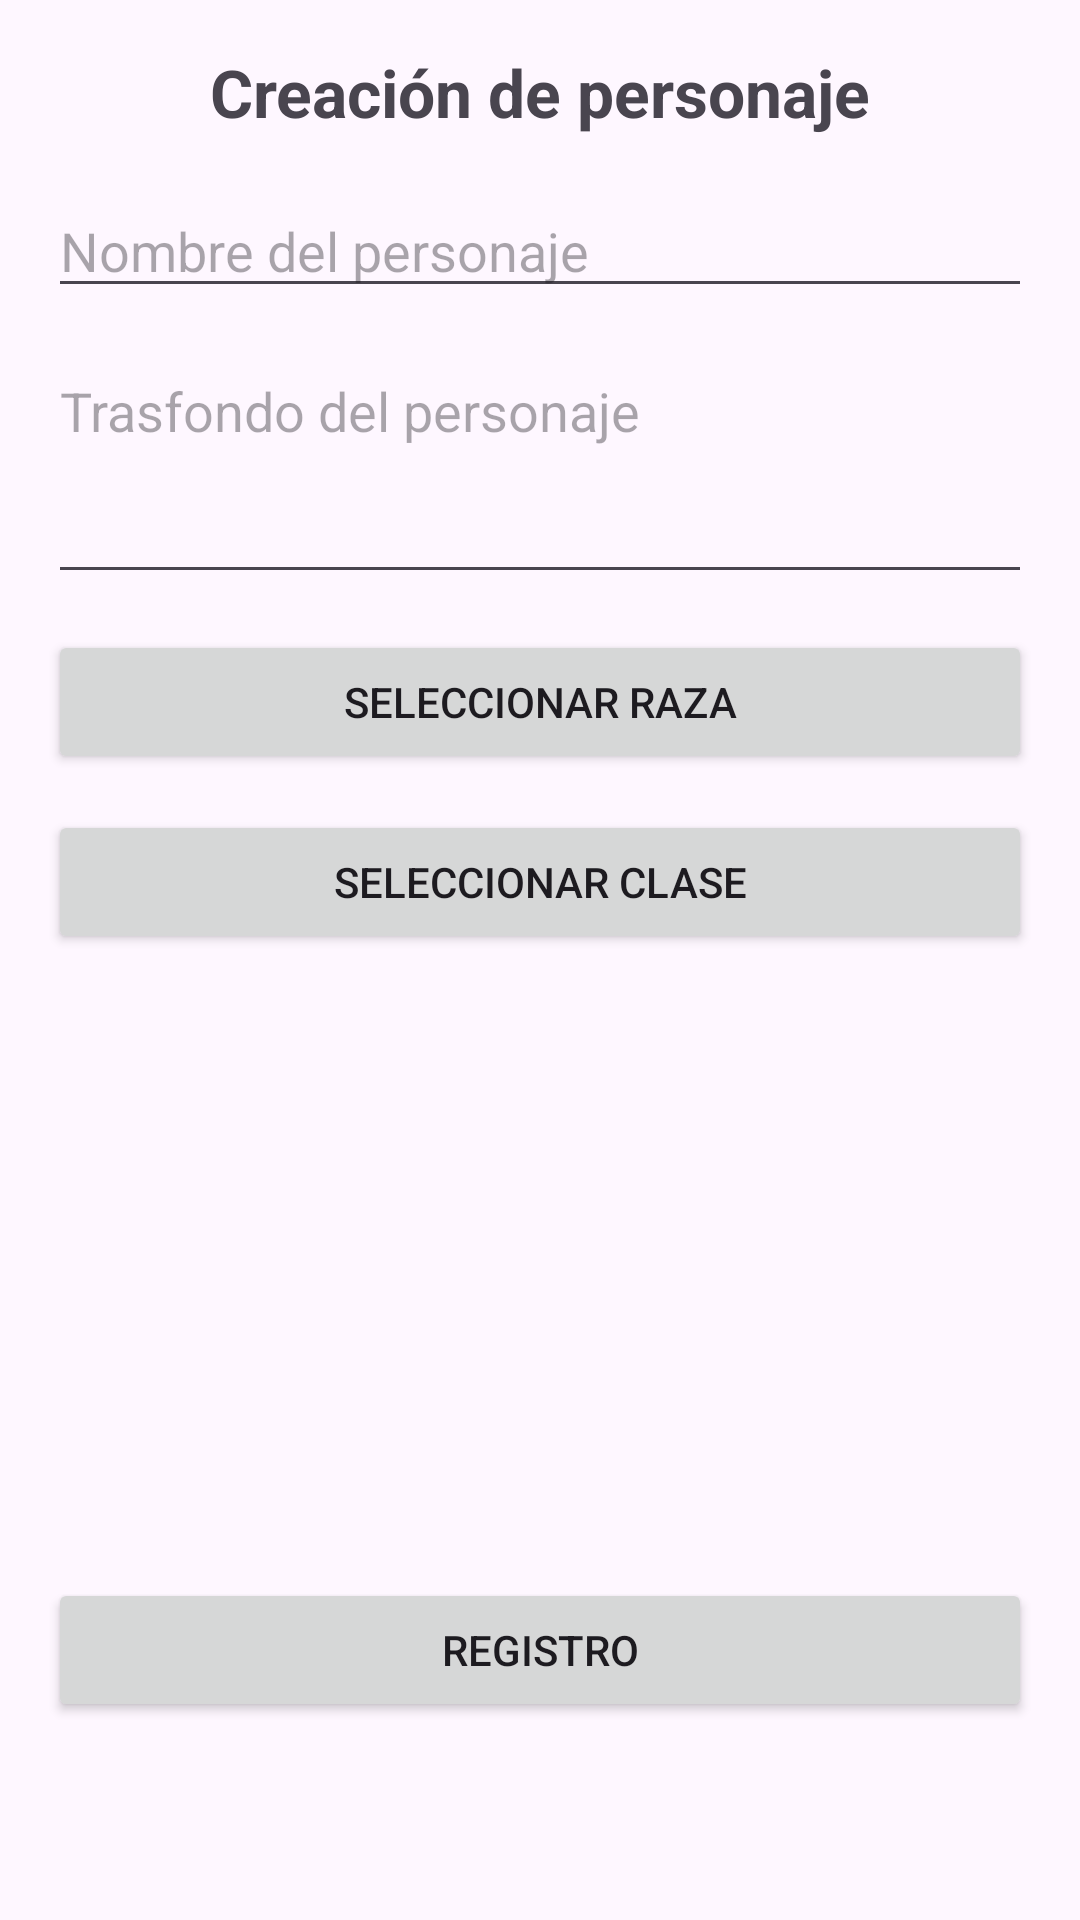

Here is an Android app screen rendered from its layout file. Give the layout XML and the strings, colors and styles it references.
<!-- AndroidManifest.xml: application theme Theme.Mazarbul -->
<!-- res/layout/fragment_crear_personaje.xml -->
<?xml version="1.0" encoding="utf-8"?>
<ScrollView
    xmlns:android="http://schemas.android.com/apk/res/android"
    android:layout_width="match_parent"
    android:layout_height="match_parent">

    <LinearLayout
        android:layout_width="match_parent"
        android:layout_height="wrap_content"
        android:orientation="vertical"
        android:padding="16dp">

        <TextView
            android:layout_width="match_parent"
            android:layout_height="wrap_content"
            android:text="Creación de personaje"
            android:textSize="22sp"
            android:textStyle="bold"
            android:gravity="center"
            android:paddingBottom="16dp"/>

        
        <EditText
            android:id="@+id/etNombre"
            android:layout_width="match_parent"
            android:layout_height="wrap_content"
            android:hint="Nombre del personaje"
            android:layout_marginBottom="12dp"/>

        
        <EditText
            android:id="@+id/etTrasfondo"
            android:layout_width="match_parent"
            android:layout_height="wrap_content"
            android:hint="Trasfondo del personaje"
            android:minLines="3"
            android:gravity="top"
            android:inputType="textMultiLine"
            android:layout_marginBottom="12dp"/>

        
        <Button
            android:id="@+id/btnRaza"
            android:layout_width="match_parent"
            android:layout_height="wrap_content"
            android:text="Seleccionar raza"
            android:layout_marginBottom="12dp"/>

        
        <Button
            android:id="@+id/btnClase"
            android:layout_width="match_parent"
            android:layout_height="wrap_content"
            android:text="Seleccionar clase"
            android:layout_marginBottom="12dp"/>

        
        <ImageView
            android:id="@+id/imgMapa"
            android:layout_width="match_parent"
            android:layout_height="180dp"
            android:src="@drawable/ic_launcher_background"
            android:scaleType="centerCrop"
            android:layout_marginBottom="16dp"/>

        
        <Button
            android:id="@+id/btnRegistro"
            android:layout_width="match_parent"
            android:layout_height="wrap_content"
            android:text="Registro"/>

    </LinearLayout>
</ScrollView>
<!-- resources referenced by this layout -->
<resources>
  <style name="Theme.Mazarbul" parent="Base.Theme.Mazarbul" />
  <style name="Base.Theme.Mazarbul" parent="Theme.Material3.DayNight.NoActionBar">
          
          
      </style>
</resources>
